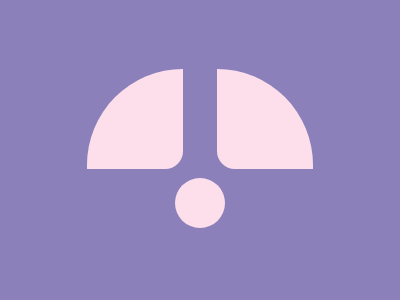

Write the HTML and CSS that draws this image.

<!DOCTYPE html>
<html lang="en">
  <head>
    <meta charset="UTF-8" />
    <meta name="viewport" content="width=device-width, initial-scale=1.0" />
    <title>Document</title>
  </head>
  <body>
    <div class="container">
      <div class="inner-container">
        <div class="boxes">
          <div class="box box-1"></div>
          <div class="box box-2"></div>
        </div>
        <div class="circle"></div>
      </div>
    </div>

    <style>
      * {
        padding: 0;
        margin: 0;
      }
      .container {
        width: 400px;
        height: 300px;
        background: #8c80bb;
        display: flex;
        justify-content: center;
        align-items: center;
      }
      .inner-container {
        width: 227px;
        height: 162px;
      }
      .boxes {
        width: 100%;
        height: 100%;
        display: flex;
        gap: 15%;
      }
      .box {
        width: 100%;
        height: 62%;
        background: #fcdfeb;
      }

      .box-1 {
        border-top-left-radius: 7rem;
        border-bottom-right-radius: 1.3rem;
      }

      .box-2 {
        border-top-right-radius: 7rem;
        border-bottom-left-radius: 1.3rem;
      }

      .circle {
        background: #fcdfeb;
        width: 50px;
        height: 50px;
        margin: auto;
        border-radius: 50%;
        margin-top: -3.3rem;
      }
    </style>

    <!-- OBJECTIVE -->
    <!-- Write HTML/CSS in this editor and replicate the given target image in the least code possible. What you write here, renders as it is -->

    <!-- SCORING -->
    <!-- The score is calculated based on the number of characters you use (this comment included :P) and how close you replicate the image. Read the FAQS (https://cssbattle.dev/faqs) for more info. -->

    <!-- IMPORTANT: remove the comments before submitting -->
  </body>
</html>
